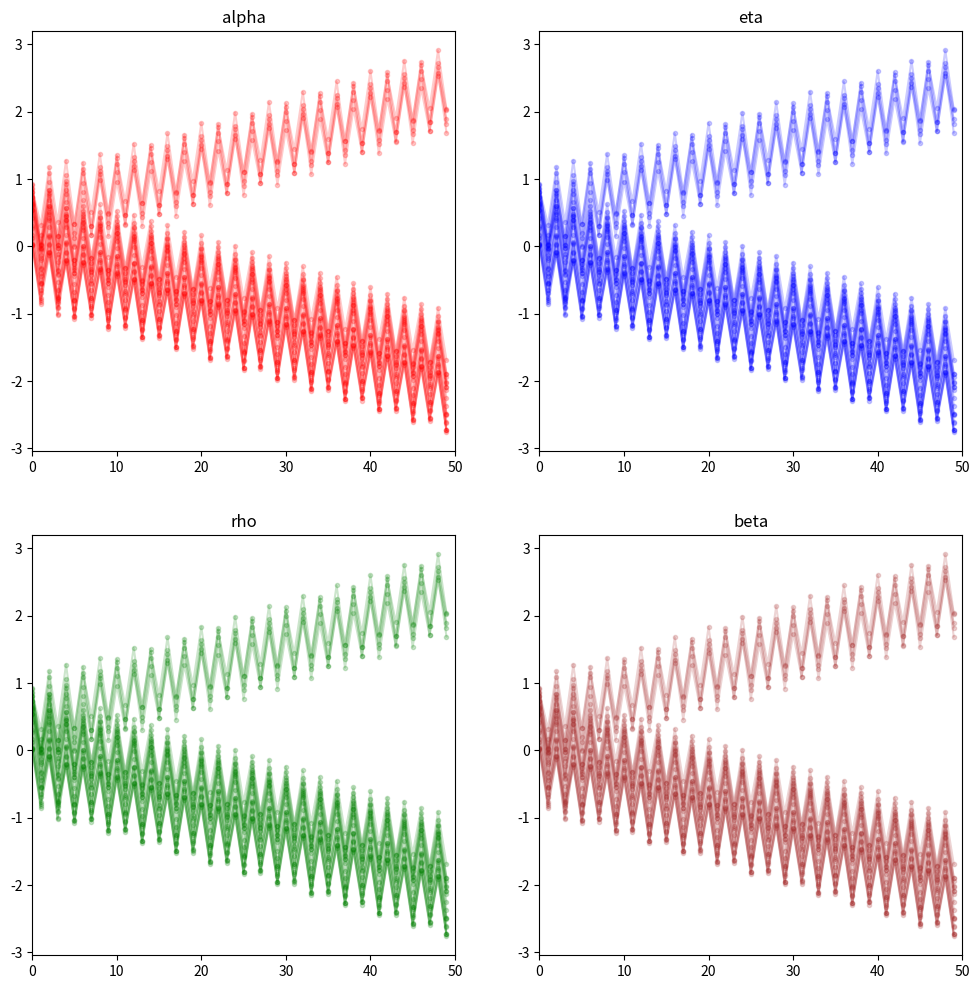

The script that saved this image:
import numpy as np
import matplotlib.pyplot as plt
import time

INF = 10**60  # infinity
DAMP = 0.0  # between 0 and 1. 0 for fastest change.
N_NODE = 5  # number of nodes per group
# N_ITER = N_NODE*10
N_ITER = 50
np.set_printoptions(precision=2)


def main():
    rng = np.random.default_rng(0)
    w = rng.uniform(0, 1, (N_NODE, N_NODE))
    # w = np.array(
    #     [[0.99, 1.00, 0.99, 0.99, 0.99],
    #      [1.00, 1.00, 0.99, 0.99, 0.99],
    #      [0.99, 0.99, 1.00, 0.99, 0.99],
    #      [0.99, 0.99, 1.00, 1.00, 0.99],
    #      [0.99, 0.99, 0.99, 1.00, 1.00]])
    # print(f"weights:\n{w}")
    alpha = np.zeros((N_NODE, N_NODE))
    eta = np.zeros((N_NODE, N_NODE))
    rho = np.zeros((N_NODE, N_NODE))
    beta = np.zeros((N_NODE, N_NODE))
    # alpha = init_normal(rng)
    # eta = init_normal(rng)
    # rho = init_normal(rng)
    # beta = init_normal(rng)

    (alpha_history, eta_history,
     rho_history, beta_history) = alloc_history_arr(4)
    print(alpha_history)
    tic = time.time()
    for i in range(N_ITER):
        print("="*10 + f"iter {i}" + "="*10)
        D_old = eta + alpha + w
        alpha_old = alpha
        alpha = update_alpha(alpha, rho)
        eta = update_eta(eta, beta)
        rho = update_rho(rho, eta, w)
        beta = update_beta(beta, alpha, w)
        # print(f"alpha:\n{alpha}")
        # print(f"eta:\n{eta}")
        # print(f"rho:\n{rho}")
        # print(f"beta:\n{beta}")
        D_now = eta + alpha + w
        alpha_history[:, i] = reshape_to_flat(alpha)
        eta_history[:, i] = reshape_to_flat(eta)
        rho_history[:, i] = reshape_to_flat(rho)
        beta_history[:, i] = reshape_to_flat(beta)
    
    show_msg_changes_4(alpha_history, eta_history,
                     rho_history, beta_history)

    D_final = eta + alpha + w
    print(f"D:\n{D_final}")
    for row in range(N_NODE):
        idx_max = np.argmax(D_final[row, :])
        D_final[row, :] = 0
        D_final[row, idx_max] = 1
    toc = time.time()
    print(f"matching time: {(toc - tic)*1000}ms")
    is_valid = check_validity(D_final)
    if is_valid:
        print("Successful bipartite matching " + 
        f"with pairings as \n{D_final}")
        # show_match(w, D)
    else:
        print("Pairing unsucessful.")


def alloc_history_arr(n_arrays):
    arr = np.zeros((N_NODE**2, N_ITER))
    return_list = []
    for i in range(n_arrays):
        return_list.append(arr)
    return return_list


def init_normal(rng):
    return rng.normal(size=(N_NODE, N_NODE))


def reshape_to_flat(square_array):
    return np.reshape(square_array, N_NODE**2)


def update_beta(beta, alpha, w):
    old = beta
    new = w + alpha
    return new*(1-DAMP) + old*(DAMP)


def update_rho(rho, eta, w):
    old = rho
    new = w + eta
    return new*(1-DAMP) + old*(DAMP)


def update_alpha(alpha, rho):
    old = alpha
    new = np.zeros(((N_NODE, N_NODE)))
    for i in range(N_NODE):
        for j in range(N_NODE):
            tmp = np.copy(rho)
            tmp[i, j] = -INF
            new[i, j] = -max(tmp[i, :])
    return new*(1-DAMP) + old*(DAMP)


def update_eta(eta, beta):
    old = eta
    new = np.zeros(((N_NODE, N_NODE)))
    for i in range(N_NODE):
        for j in range(N_NODE):
            tmp = np.copy(beta)
            tmp[i, j] = -INF
            new[i, j] = -max(tmp[:, j])
    return new*(1-DAMP) + old*(DAMP)


def show_msg_changes_4(alpha_history,
                     eta_history,
                     rho_history,
                     beta_history):
    _, axes = plt.subplots(nrows=2, ncols=2, figsize=(12,12))
    axes[0, 0].set_title('alpha')
    axes[0, 1].set_title('eta')
    axes[1, 0].set_title('rho')
    axes[1, 1].set_title('beta')
    x = np.linspace(0, N_ITER-1, N_ITER)
    for node_ij in range(N_NODE**2):
        axes[0, 0].plot(x, alpha_history[node_ij, :],
                     "-o", markersize=3,
                     color='red', alpha=0.2)
        axes[0, 0].set_xlim(xmin=0, xmax=N_ITER)
        axes[0, 1].plot(x, eta_history[node_ij, :],
                     "-o", markersize=3,
                     color='blue', alpha=0.2)
        axes[0, 1].set_xlim(xmin=0, xmax=N_ITER)
        axes[1, 0].plot(x, rho_history[node_ij, :],
                     "-o", markersize=3,
                     color='green', alpha=0.2)
        axes[1, 0].set_xlim(xmin=0, xmax=N_ITER)
        axes[1, 1].plot(x, beta_history[node_ij, :],
                     "-o", markersize=3,
                     color='brown', alpha=0.2)
        axes[1, 1].set_xlim(xmin=0, xmax=N_ITER)
    plt.show()


def check_validity(D):
    rowsum = np.sum(D, axis=0)
    colsum = np.sum(D, axis=0)
    if np.all(rowsum==1) and np.all(colsum==1):
        return True
    else:
        return False


def show_match(w, D):
    fig = plt.figure()
    ax = fig.add_subplot()
    ax.set_title('Preferences')
    plt.imshow(w, origin='lower', cmap='gray')
    plt.colorbar(orientation='vertical')
    x = np.linspace(0, N_NODE-1, N_NODE)
    y = np.argmax(D, axis=1)
    plt.scatter(y, x,
                marker='d',
                color='red')
    plt.show()


if __name__=="__main__":
    main()
